Run: headless pygame with SDL's dummy video driver; simulated clock (each Clock.tick advances the game by its frame time, no real sleeping); random seed 0; keys injected as events and as key.get_pressed() state; no mouse input.
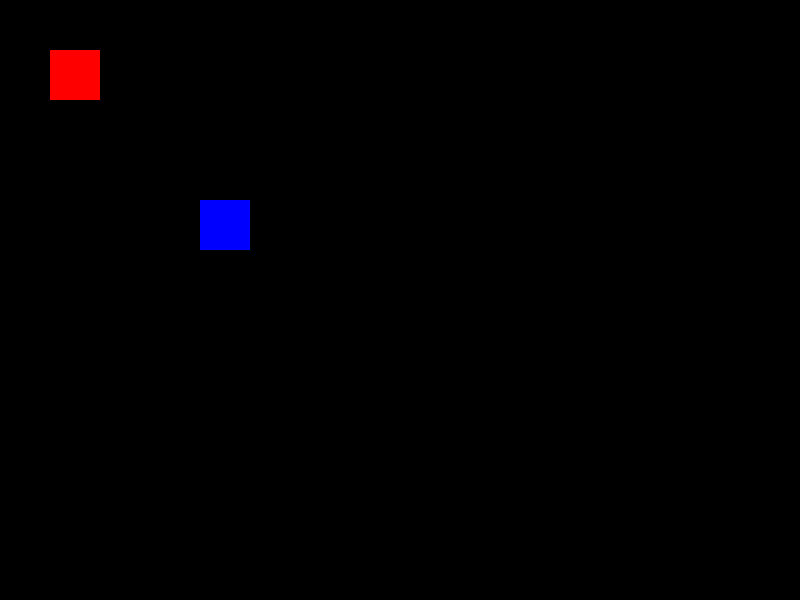
Frame 1 of 4 · flips 1–60 · no input
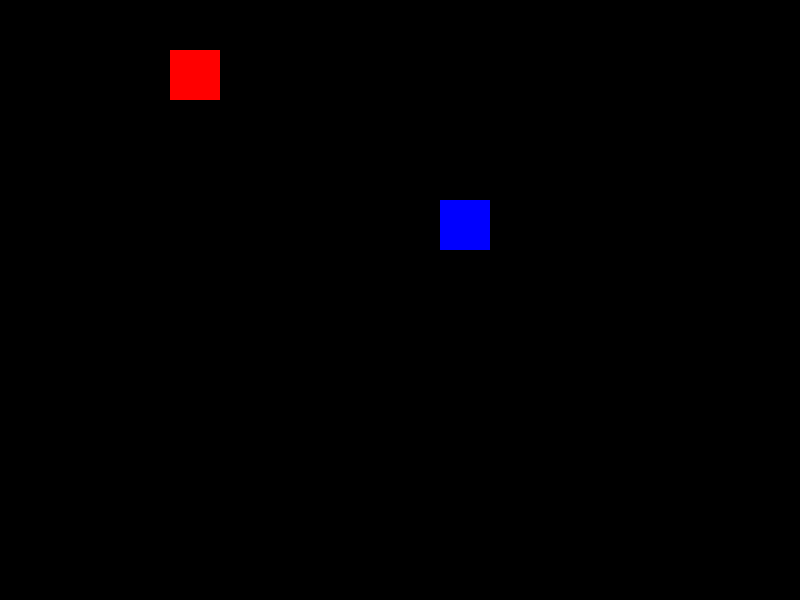
Frame 2 of 4 · flips 61–180 · tapped SPACE, RETURN · held RIGHT (→), D
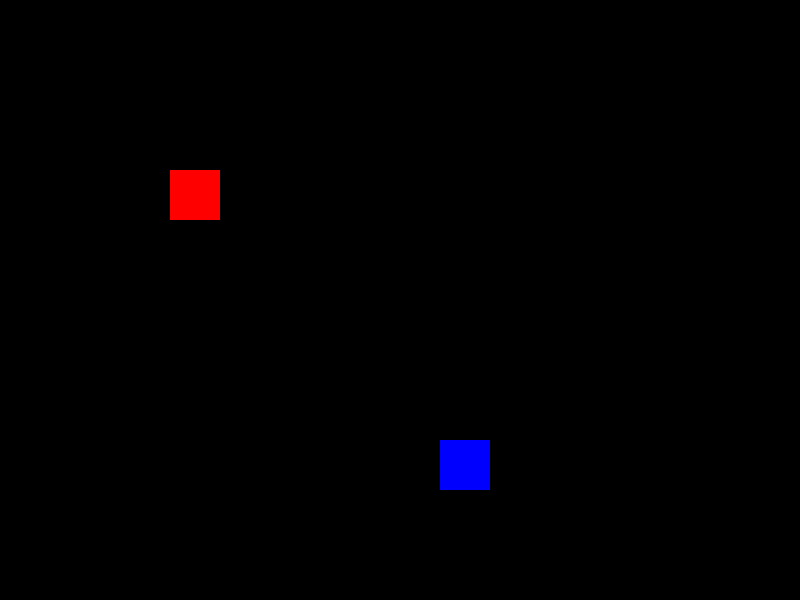
Frame 3 of 4 · flips 181–300 · held DOWN (↓), S
Frame 4 of 4 · flips 301–420 · held LEFT (←), A, UP (↑), W · screen same as frame 1, image omitted

The pygame program that drew these frames:

import pygame
import sys

pygame.init()

# Tamaño de la ventana
WIDTH, HEIGHT = 800, 600
win = pygame.display.set_mode((WIDTH, HEIGHT))
pygame.display.set_caption("Personajes que se Mueven")
clock = pygame.time.Clock()
# Clase para el personaje


class Character:
    def __init__(self, x, y, width, height, color, speed, move_keys):
        self.x = x
        self.y = y
        self.width = width
        self.height = height
        self.color = color
        self.speed = speed
        self.move_keys = move_keys

    def draw(self, win):
        pygame.draw.rect(win, self.color, (self.x, self.y, self.width, self.height))

    def move(self, keys):
        if keys[self.move_keys[0]]:
            self.x -= self.speed
        if keys[self.move_keys[1]]:
            self.x += self.speed
        if keys[self.move_keys[2]]:
            self.y -= self.speed
        if keys[self.move_keys[3]]:
            self.y += self.speed


# Crear los personajes
player1 = Character(
    50,
    50,
    50,
    50,
    (255, 0, 0),
    1,
    [pygame.K_LEFT, pygame.K_RIGHT, pygame.K_UP, pygame.K_DOWN],
)
player2 = Character(
    200, 200, 50, 50, (0, 0, 255), 2, [pygame.K_a, pygame.K_d, pygame.K_w, pygame.K_s]
)

# Bucle principal
running = True
while running:
    for event in pygame.event.get():
        if event.type == pygame.QUIT:
            running = False

    keys = pygame.key.get_pressed()

    player1.move(keys)
    player2.move(keys)

    win.fill((0, 0, 0))  # Limpia la pantalla

    player1.draw(win)
    player2.draw(win)
    pygame.display.update()
    clock.tick(60)

pygame.quit()
sys.exit()
